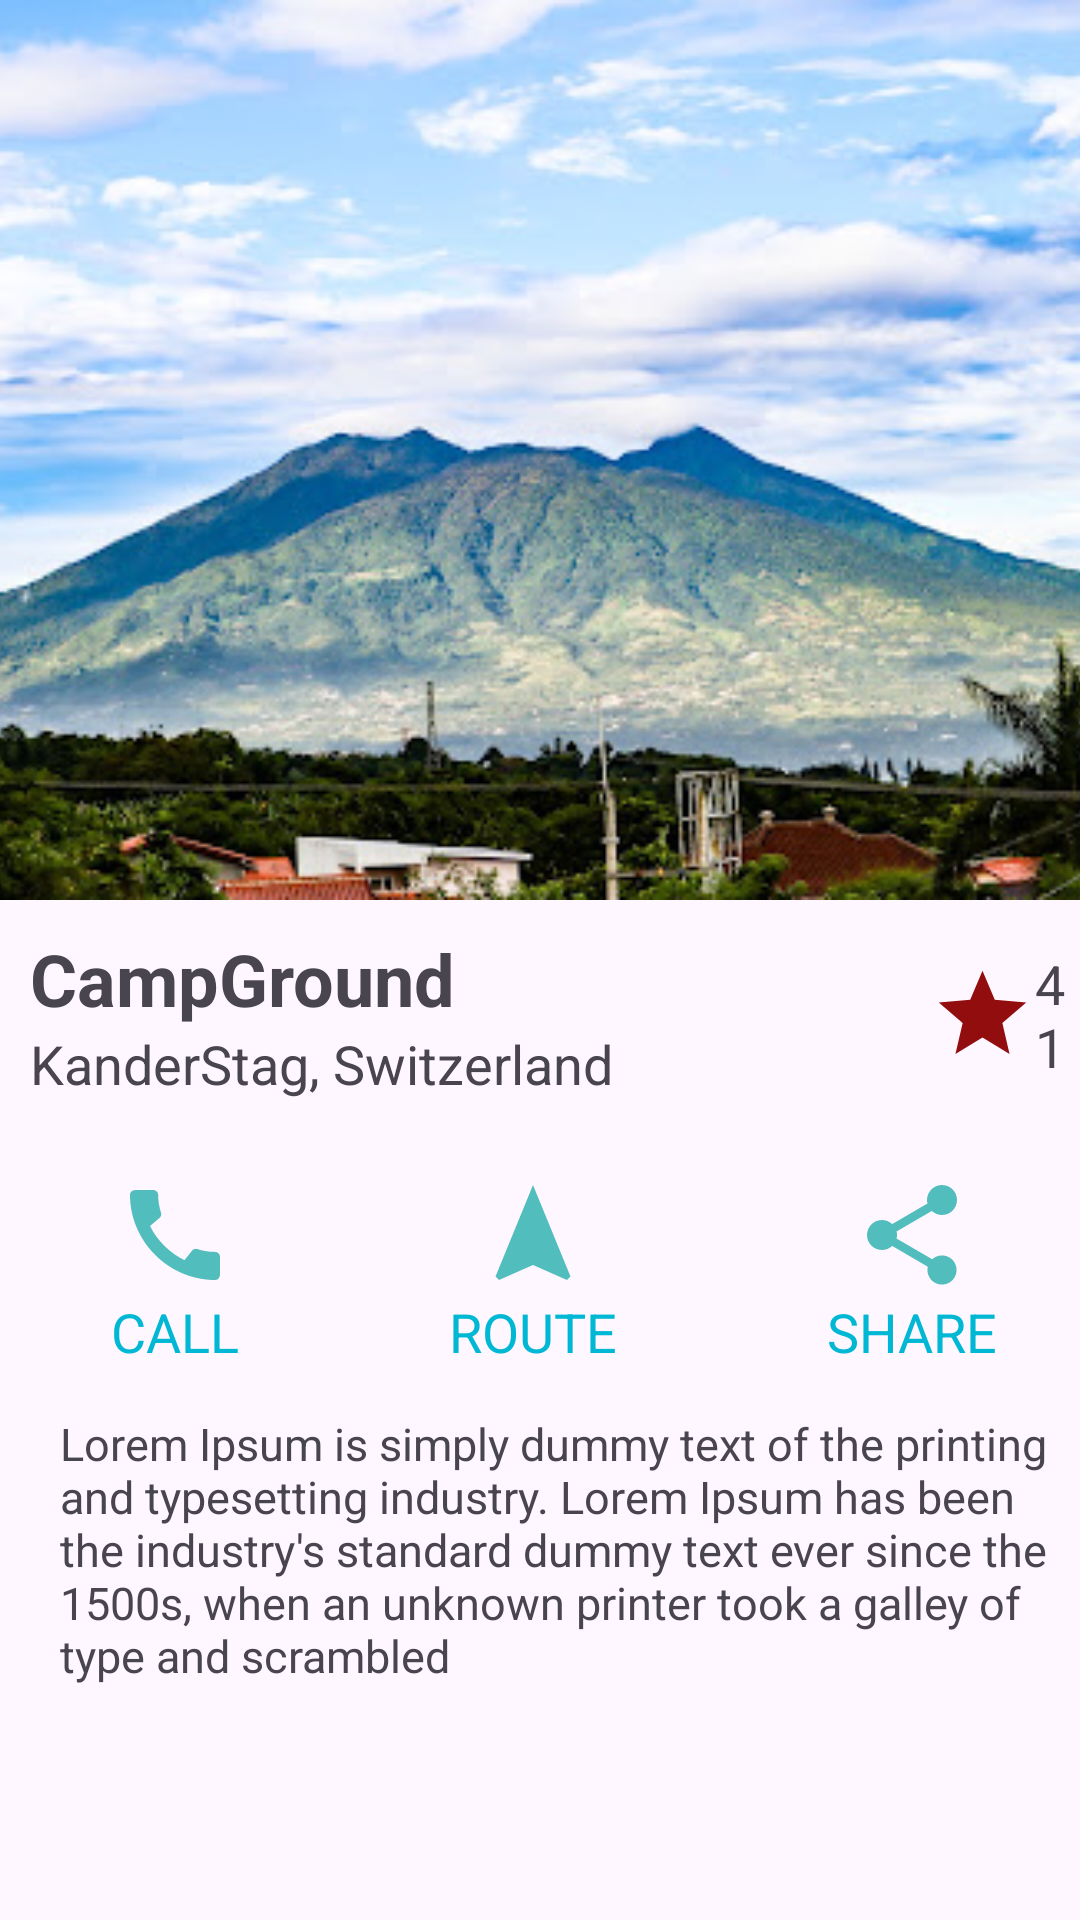

Here is an Android app screen rendered from its layout file. Give the layout XML and the strings, colors and styles it references.
<!-- AndroidManifest.xml: application theme Theme.BelajarAndroidActivity -->
<!-- res/layout/activity_travel.xml -->
<?xml version="1.0" encoding="utf-8"?>
<LinearLayout xmlns:android="http://schemas.android.com/apk/res/android"
    xmlns:app="http://schemas.android.com/apk/res-auto"
    xmlns:tools="http://schemas.android.com/tools"
    android:layout_width="match_parent"
    android:layout_height="match_parent"
    android:orientation="vertical"
    tools:context=".TravelActivity">

    <ImageView
        android:layout_width="match_parent"
        android:layout_height="300dp"
        android:src="@drawable/gnsalak"
        android:scaleType="centerCrop"
        />
    <LinearLayout
        android:layout_width="wrap_content"
        android:layout_height="wrap_content"
        android:orientation="horizontal"
        android:layout_marginTop="10dp"
        android:layout_marginStart="10dp"
        >

        <LinearLayout
            android:layout_width="300dp"
            android:layout_height="wrap_content"
            android:orientation="vertical"


            >

            <TextView
                android:layout_width="wrap_content"
                android:layout_height="wrap_content"
                android:text="CampGround"
                android:textStyle="bold"
                android:textSize="24sp"
                />
            <TextView
                android:layout_width="wrap_content"
                android:layout_height="wrap_content"
                android:text="KanderStag, Switzerland"
                android:textSize="18sp"
            />
        </LinearLayout>
        <LinearLayout
            android:layout_width="wrap_content"
            android:layout_height="wrap_content"
            android:orientation="horizontal"
            android:layout_gravity="center"
            android:gravity="center"
            >

            <ImageButton
                android:layout_width="35dp"
                android:layout_height="35dp"
                android:background="@drawable/baseline_star_24"/>

            <TextView
                android:layout_width="wrap_content"
                android:layout_height="wrap_content"
                android:text="41"
                android:textSize="18sp"
                />
        </LinearLayout>

    </LinearLayout>
    <LinearLayout
        android:layout_width="match_parent"
        android:layout_height="match_parent"
        android:orientation="vertical"
        android:layout_marginTop="25dp"
        android:layout_marginStart="10dp"
        >



        <LinearLayout
            android:layout_width="wrap_content"
            android:layout_height="wrap_content"
            android:orientation="horizontal"
            android:layout_gravity="center"
            android:gravity="center"
            >

            <LinearLayout
                android:layout_width="wrap_content"
                android:layout_height="wrap_content"
                android:orientation="vertical"
                android:layout_gravity="center"
                android:gravity="center"
                >

                <ImageButton
                    android:id="@+id/ibcall"
                    android:layout_width="40dp"
                    android:layout_height="40dp"
                    android:background="@drawable/call_24"/>

                <TextView
                    android:layout_width="wrap_content"
                    android:layout_height="wrap_content"
                    android:text="CALL"
                    android:textColor="#00B8D4"
                    android:textSize="18sp"
                    />



            </LinearLayout>
            <LinearLayout
                android:layout_width="wrap_content"
                android:layout_height="wrap_content"
                android:orientation="vertical"
                android:layout_gravity="center"
                android:gravity="center"
                android:layout_marginStart="70dp"
                android:layout_marginEnd="70dp"
                >

                <ImageButton
                    android:id="@+id/ibNav"
                    android:layout_width="40dp"
                    android:layout_height="40dp"
                    android:background="@drawable/baseline_navigation_24"/>

                <TextView
                    android:layout_width="wrap_content"
                    android:layout_height="wrap_content"
                    android:text="ROUTE"
                    android:textColor="#00B8D4"
                    android:textSize="18sp"
                    />



            </LinearLayout>
            <LinearLayout
                android:layout_width="wrap_content"
                android:layout_height="wrap_content"
                android:orientation="vertical"
                android:layout_gravity="center"
                android:gravity="center"
                >

                <ImageButton
                    android:id="@+id/ibShare"
                    android:layout_width="40dp"
                    android:layout_height="40dp"
                    android:background="@drawable/share_24"/>

                <TextView
                    android:layout_width="wrap_content"
                    android:layout_height="wrap_content"
                    android:text="SHARE"
                    android:textColor="#00B8D4"
                    android:textSize="18sp"
                    />



            </LinearLayout>

        </LinearLayout>
        <TextView
            android:layout_width="match_parent"
            android:layout_height="match_parent"
            android:layout_marginTop="15dp"
            android:layout_marginStart="10dp"
            android:layout_marginEnd="10dp"
            android:textSize="15sp"
            android:text="@string/lorem"
            />

    </LinearLayout>



</LinearLayout>
<!-- resources referenced by this layout -->
<resources>
  <!-- drawable baseline_navigation_24 (drawable) -->
  <vector android:height="24dp" android:tint="#52BDBD"
      android:viewportHeight="24" android:viewportWidth="24"
      android:width="24dp" xmlns:android="http://schemas.android.com/apk/res/android">
      <path android:fillColor="@android:color/white" android:pathData="M12,2L4.5,20.29l0.71,0.71L12,18l6.79,3 0.71,-0.71z"/>
  </vector>
  <!-- drawable baseline_star_24 (drawable) -->
  <vector android:height="24dp" android:tint="#920E0E"
      android:viewportHeight="24" android:viewportWidth="24"
      android:width="24dp" xmlns:android="http://schemas.android.com/apk/res/android">
      <path android:fillColor="@android:color/white" android:pathData="M12,17.27L18.18,21l-1.64,-7.03L22,9.24l-7.19,-0.61L12,2 9.19,8.63 2,9.24l5.46,4.73L5.82,21z"/>
  </vector>
  <!-- drawable call_24 (drawable) -->
  <vector android:height="24dp" android:tint="#52BDBD"
      android:viewportHeight="24" android:viewportWidth="24"
      android:width="24dp" xmlns:android="http://schemas.android.com/apk/res/android">
      <path android:fillColor="@android:color/white" android:pathData="M20.01,15.38c-1.23,0 -2.42,-0.2 -3.53,-0.56 -0.35,-0.12 -0.74,-0.03 -1.01,0.24l-1.57,1.97c-2.83,-1.35 -5.48,-3.9 -6.89,-6.83l1.95,-1.66c0.27,-0.28 0.35,-0.67 0.24,-1.02 -0.37,-1.11 -0.56,-2.3 -0.56,-3.53 0,-0.54 -0.45,-0.99 -0.99,-0.99H4.19C3.65,3 3,3.24 3,3.99 3,13.28 10.73,21 20.01,21c0.71,0 0.99,-0.63 0.99,-1.18v-3.45c0,-0.54 -0.45,-0.99 -0.99,-0.99z"/>
  </vector>
  <!-- drawable gnsalak: jpg bitmap (drawable, 49332 bytes) -->
  <!-- drawable share_24 (drawable) -->
  <vector android:height="24dp" android:tint="#52BDBD"
      android:viewportHeight="24" android:viewportWidth="24"
      android:width="24dp" xmlns:android="http://schemas.android.com/apk/res/android">
      <path android:fillColor="@android:color/white" android:pathData="M18,16.08c-0.76,0 -1.44,0.3 -1.96,0.77L8.91,12.7c0.05,-0.23 0.09,-0.46 0.09,-0.7s-0.04,-0.47 -0.09,-0.7l7.05,-4.11c0.54,0.5 1.25,0.81 2.04,0.81 1.66,0 3,-1.34 3,-3s-1.34,-3 -3,-3 -3,1.34 -3,3c0,0.24 0.04,0.47 0.09,0.7L8.04,9.81C7.5,9.31 6.79,9 6,9c-1.66,0 -3,1.34 -3,3s1.34,3 3,3c0.79,0 1.5,-0.31 2.04,-0.81l7.12,4.16c-0.05,0.21 -0.08,0.43 -0.08,0.65 0,1.61 1.31,2.92 2.92,2.92 1.61,0 2.92,-1.31 2.92,-2.92s-1.31,-2.92 -2.92,-2.92z"/>
  </vector>
  <string name="lorem">Lorem Ipsum is simply dummy text of the printing and typesetting industry. Lorem Ipsum has been the industry\'s standard dummy text ever since the 1500s, when an unknown printer took a galley of type and scrambled </string>
  <style name="Theme.BelajarAndroidActivity" parent="Base.Theme.BelajarAndroidActivity" />
  <style name="Base.Theme.BelajarAndroidActivity" parent="Theme.Material3.Light.NoActionBar">
          
          
      </style>
</resources>
